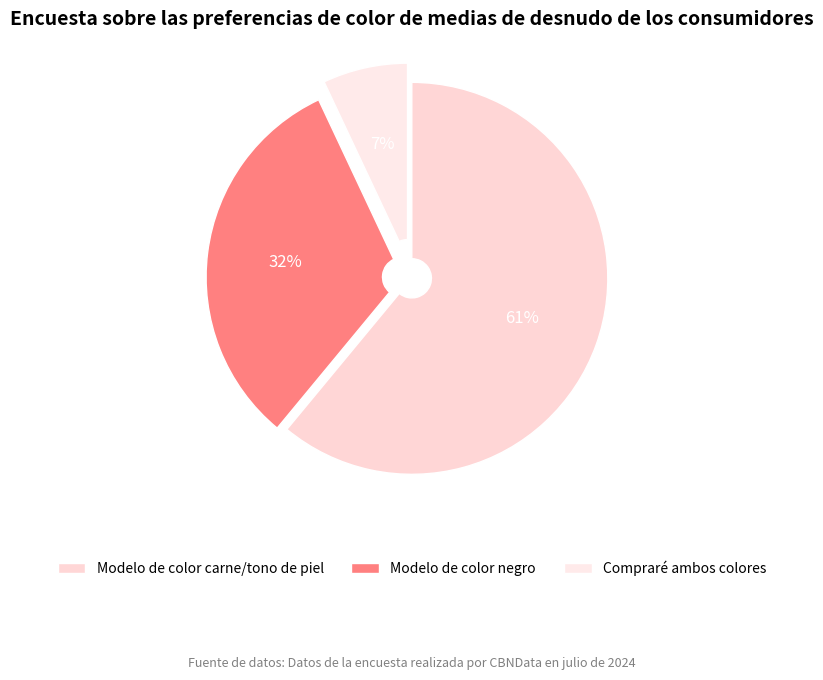

The matplotlib source for this figure:
import matplotlib.pyplot as plt



# Datos
etiquetas = ['Modelo de color carne/tono de piel', 'Modelo de color negro', 'Compraré ambos colores']
tamaños = [61, 32, 7]
colores = ['#ffd6d6', '#ff8080', '#ffeaea']  # Combinación de tonos de rosa degradados similar a la imagen original
resaltar = (0, 0.05, 0.1)  # Resaltar los dos últimos elementos

# Crear la gráfica
fig, ax = plt.subplots(figsize=(8, 6))
porciones, textos, textos_automaticos = ax.pie(
    tamaños,
    labels=tamaños,
    explode=resaltar,
    colors=colores,
    startangle=90,
    counterclock=False,
    autopct='%1.0f%%',
    textprops={'fontsize': 12, 'color': 'white'},
    wedgeprops=dict(width=0.9, edgecolor='white')
)

# Establecer el título
ax.set_title("Encuesta sobre las preferencias de color de medias de desnudo de los consumidores", fontsize=14, weight='bold')

# Agregar la leyenda
ax.legend(porciones, etiquetas, loc='upper center', bbox_to_anchor=(0.5, -0.05), ncol=3, frameon=False, fontsize=10)

# Agregar la fuente de los datos
texto_fuente = "Fuente de datos: Datos de la encuesta realizada por CBNData en julio de 2024"
plt.figtext(0.5, -0.12, texto_fuente, wrap=True, horizontalalignment='center', fontsize=9, color='gray')

plt.tight_layout()
plt.show()
